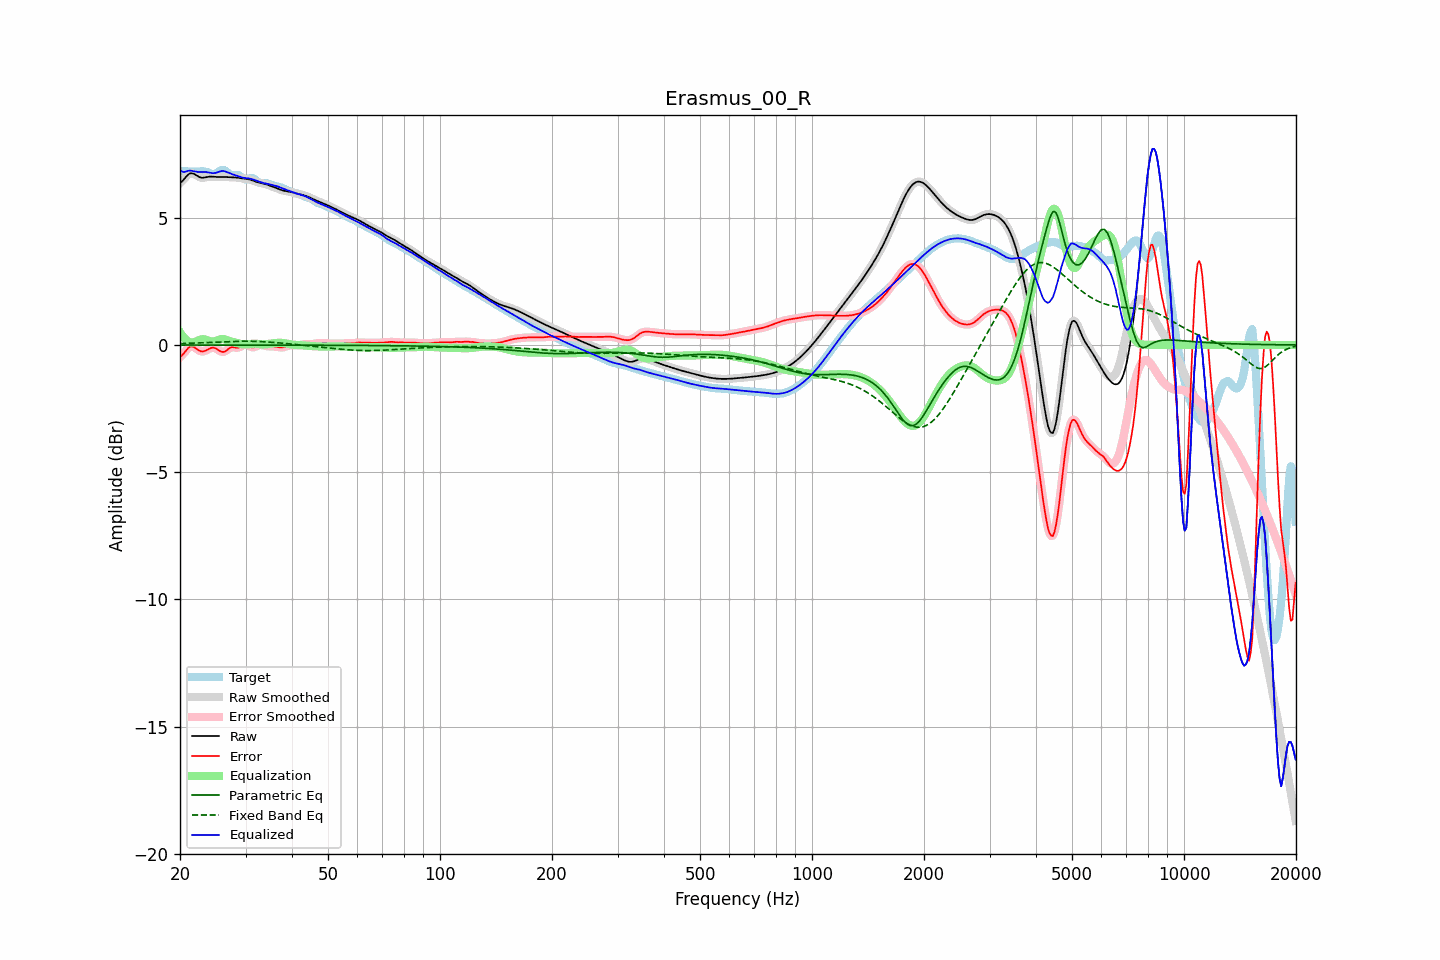

Values plotted in this chart, from the file beside it:
frequency, raw, error, smoothed, error_smoothed, equalization, parametric_eq, fixed_band_eq, equalized_raw, equalized_smoothed, target
20.00, 6.36, -0.48, 6.35, -0.49, 0.50, -0.00, 0.06, 6.87, 6.86, 6.84
20.20, 6.41, -0.42, 6.42, -0.42, 0.41, -0.00, 0.06, 6.82, 6.83, 6.84
20.40, 6.47, -0.36, 6.49, -0.35, 0.32, -0.00, 0.06, 6.80, 6.81, 6.83
20.61, 6.55, -0.28, 6.55, -0.28, 0.25, -0.00, 0.06, 6.80, 6.80, 6.83
20.81, 6.63, -0.20, 6.63, -0.20, 0.19, -0.00, 0.06, 6.82, 6.82, 6.82
21.02, 6.69, -0.13, 6.69, -0.13, 0.15, -0.00, 0.07, 6.84, 6.84, 6.82
21.23, 6.74, -0.07, 6.73, -0.08, 0.12, -0.00, 0.07, 6.85, 6.85, 6.81
21.44, 6.75, -0.06, 6.75, -0.06, 0.10, -0.00, 0.07, 6.85, 6.84, 6.81
21.66, 6.74, -0.07, 6.74, -0.07, 0.10, -0.00, 0.07, 6.83, 6.84, 6.81
21.87, 6.71, -0.09, 6.71, -0.10, 0.11, -0.00, 0.07, 6.83, 6.82, 6.81
22.09, 6.67, -0.14, 6.67, -0.14, 0.14, -0.00, 0.08, 6.81, 6.81, 6.81
22.31, 6.63, -0.18, 6.63, -0.18, 0.17, -0.00, 0.08, 6.80, 6.80, 6.82
22.54, 6.60, -0.22, 6.60, -0.22, 0.20, -0.00, 0.08, 6.80, 6.80, 6.82
22.76, 6.58, -0.25, 6.58, -0.25, 0.22, -0.00, 0.08, 6.79, 6.80, 6.83
22.99, 6.57, -0.26, 6.57, -0.25, 0.23, -0.00, 0.09, 6.80, 6.80, 6.83
23.22, 6.58, -0.24, 6.58, -0.24, 0.22, -0.00, 0.09, 6.80, 6.80, 6.82
23.45, 6.59, -0.22, 6.59, -0.22, 0.21, -0.00, 0.09, 6.80, 6.80, 6.81
23.69, 6.60, -0.19, 6.60, -0.19, 0.18, -0.00, 0.09, 6.79, 6.79, 6.79
23.92, 6.61, -0.15, 6.61, -0.15, 0.16, -0.00, 0.10, 6.78, 6.77, 6.76
24.16, 6.62, -0.12, 6.62, -0.12, 0.14, -0.00, 0.10, 6.76, 6.76, 6.74
24.40, 6.62, -0.11, 6.62, -0.11, 0.14, -0.00, 0.10, 6.75, 6.75, 6.73
24.65, 6.61, -0.11, 6.61, -0.11, 0.14, -0.00, 0.11, 6.75, 6.75, 6.72
24.89, 6.61, -0.13, 6.61, -0.13, 0.15, -0.00, 0.11, 6.76, 6.76, 6.73
25.14, 6.60, -0.16, 6.60, -0.16, 0.18, -0.00, 0.11, 6.78, 6.78, 6.77
25.39, 6.60, -0.21, 6.60, -0.20, 0.20, -0.00, 0.12, 6.80, 6.80, 6.81
25.65, 6.60, -0.24, 6.60, -0.24, 0.22, -0.00, 0.12, 6.82, 6.82, 6.85
25.91, 6.60, -0.27, 6.60, -0.27, 0.23, -0.00, 0.12, 6.84, 6.84, 6.87
26.16, 6.60, -0.28, 6.60, -0.27, 0.23, -0.00, 0.12, 6.84, 6.84, 6.88
26.43, 6.60, -0.25, 6.60, -0.25, 0.22, -0.00, 0.13, 6.82, 6.82, 6.86
26.69, 6.60, -0.21, 6.60, -0.21, 0.20, -0.00, 0.13, 6.80, 6.80, 6.81
26.96, 6.60, -0.16, 6.60, -0.16, 0.18, -0.00, 0.13, 6.77, 6.77, 6.76
27.23, 6.59, -0.12, 6.59, -0.12, 0.16, -0.00, 0.13, 6.75, 6.75, 6.71
27.50, 6.59, -0.09, 6.59, -0.09, 0.13, -0.00, 0.14, 6.72, 6.72, 6.68
27.77, 6.59, -0.09, 6.59, -0.09, 0.11, -0.00, 0.14, 6.70, 6.70, 6.67
28.05, 6.58, -0.09, 6.58, -0.10, 0.10, -0.00, 0.14, 6.68, 6.68, 6.68
28.33, 6.58, -0.11, 6.58, -0.11, 0.08, -0.00, 0.14, 6.66, 6.66, 6.69
28.62, 6.57, -0.11, 6.57, -0.11, 0.07, -0.00, 0.14, 6.64, 6.64, 6.68
28.90, 6.56, -0.09, 6.56, -0.09, 0.05, -0.00, 0.15, 6.62, 6.62, 6.65
29.19, 6.55, -0.06, 6.55, -0.05, 0.04, -0.00, 0.15, 6.59, 6.59, 6.61
29.48, 6.54, -0.01, 6.55, -0.02, 0.03, -0.00, 0.15, 6.58, 6.58, 6.56
29.78, 6.54, 0.01, 6.54, 0.01, 0.03, -0.00, 0.15, 6.56, 6.56, 6.52
30.08, 6.53, 0.03, 6.53, 0.02, 0.03, -0.00, 0.15, 6.56, 6.56, 6.50
30.38, 6.52, 0.01, 6.52, 0.00, 0.03, -0.00, 0.15, 6.55, 6.55, 6.51
30.68, 6.51, -0.03, 6.51, -0.03, 0.03, -0.00, 0.15, 6.54, 6.54, 6.54
30.99, 6.49, -0.07, 6.49, -0.07, 0.04, -0.00, 0.15, 6.53, 6.53, 6.56
31.30, 6.47, -0.10, 6.47, -0.09, 0.05, -0.00, 0.15, 6.51, 6.51, 6.56
31.61, 6.44, -0.09, 6.44, -0.09, 0.05, -0.00, 0.14, 6.49, 6.49, 6.54
31.93, 6.42, -0.07, 6.42, -0.07, 0.05, -0.00, 0.14, 6.47, 6.47, 6.48
32.24, 6.40, -0.03, 6.40, -0.03, 0.05, -0.00, 0.14, 6.45, 6.45, 6.43
32.57, 6.38, -0.01, 6.38, -0.01, 0.04, -0.00, 0.14, 6.42, 6.42, 6.39
32.89, 6.37, 0.00, 6.37, 0.00, 0.03, -0.00, 0.13, 6.40, 6.40, 6.37
33.22, 6.36, -0.01, 6.36, -0.01, 0.02, -0.01, 0.13, 6.38, 6.38, 6.36
33.55, 6.34, -0.02, 6.34, -0.02, 0.02, -0.01, 0.13, 6.36, 6.36, 6.36
33.89, 6.33, -0.04, 6.32, -0.04, 0.02, -0.01, 0.12, 6.35, 6.35, 6.36
34.23, 6.30, -0.05, 6.30, -0.05, 0.03, -0.01, 0.12, 6.34, 6.34, 6.35
34.57, 6.28, -0.05, 6.28, -0.05, 0.04, -0.01, 0.12, 6.32, 6.32, 6.34
34.92, 6.26, -0.05, 6.26, -0.05, 0.05, -0.01, 0.11, 6.31, 6.31, 6.31
35.27, 6.23, -0.06, 6.23, -0.06, 0.06, -0.01, 0.11, 6.29, 6.29, 6.29
35.62, 6.21, -0.06, 6.21, -0.06, 0.07, -0.01, 0.10, 6.28, 6.28, 6.27
35.97, 6.19, -0.06, 6.19, -0.06, 0.07, -0.01, 0.10, 6.26, 6.26, 6.25
... 635 more rows
